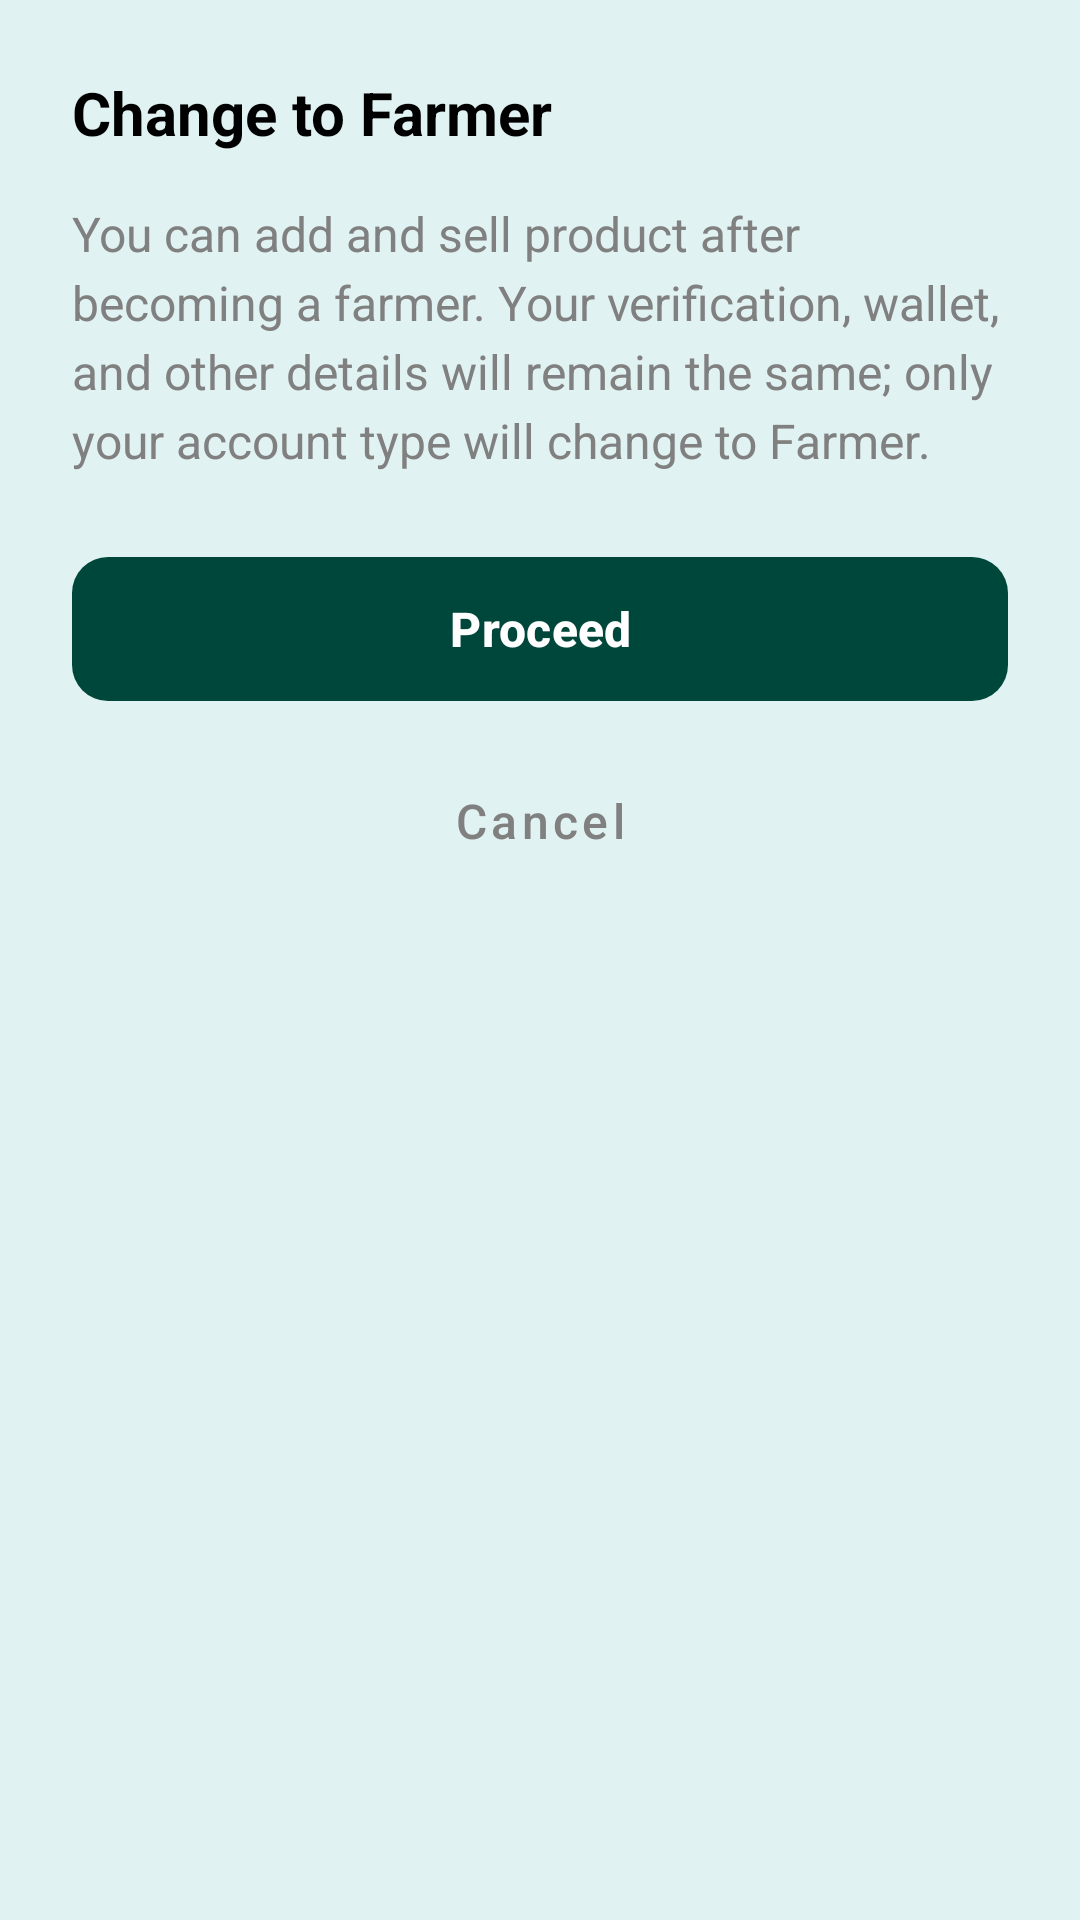

Layout XML and referenced resources for this Android screen:
<!-- AndroidManifest.xml: application theme Theme.Farmo -->
<!-- res/layout/dialog_change_to_farmer.xml -->
<?xml version="1.0" encoding="utf-8"?>
<LinearLayout xmlns:android="http://schemas.android.com/apk/res/android"
    xmlns:app="http://schemas.android.com/apk/res-auto"
    android:layout_width="match_parent"
    android:layout_height="wrap_content"
    android:background="@drawable/dialog_bottom_sheet_bg"
    android:orientation="vertical"
    android:padding="24dp">

    <RelativeLayout
        android:layout_width="match_parent"
        android:layout_height="wrap_content"
        android:layout_marginBottom="16dp">

        <TextView
            android:layout_width="wrap_content"
            android:layout_height="wrap_content"
            android:text="Change to Farmer"
            android:textColor="@color/black"
            android:textSize="20sp"
            android:textStyle="bold" />

        <ImageView
            android:id="@+id/btnClose"
            android:layout_width="24dp"
            android:layout_height="24dp"
            android:layout_alignParentEnd="true"
            android:src="@drawable/ic_close"
            app:tint="@color/grey" />
    </RelativeLayout>

    <TextView
        android:layout_width="match_parent"
        android:layout_height="wrap_content"
        android:layout_marginBottom="24dp"
        android:text="You can add and sell product after becoming a farmer. Your verification, wallet, and other details will remain the same; only your account type will change to Farmer."
        android:textColor="@color/grey"
        android:textSize="16sp"
        android:lineSpacingExtra="4dp"/>

    <com.google.android.material.button.MaterialButton
        android:id="@+id/btnProceed"
        android:layout_width="match_parent"
        android:layout_height="56dp"
        android:text="Proceed"
        android:textAllCaps="false"
        android:textSize="16sp"
        android:textStyle="bold"
        app:cornerRadius="12dp"
        app:backgroundTint="@color/topical_forest"/>

    <com.google.android.material.button.MaterialButton
        android:id="@+id/btnCancel"
        style="@style/Widget.MaterialComponents.Button.TextButton"
        android:layout_width="match_parent"
        android:layout_height="56dp"
        android:layout_marginTop="8dp"
        android:text="Cancel"
        android:textAllCaps="false"
        android:textColor="@color/grey"
        android:textSize="16sp" />

</LinearLayout>
<!-- resources referenced by this layout -->
<resources>
  <color name="black">#FF000000</color>
  <color name="grey">#808080</color>
  <color name="topical_forest">#00473B</color>
  <style name="Theme.Farmo" parent="Base.Theme.Farmo" />
  <style name="Base.Theme.Farmo" parent="Theme.Material3.Light.NoActionBar">
          
          <item name="colorPrimary">@color/topical_forest</item>
          <item name="colorOnPrimary">@color/white</item>
          <item name="colorPrimaryContainer">@color/light_topical_forest</item>
          <item name="colorOnPrimaryContainer">@color/topical_forest</item>
          
          
          <item name="android:windowBackground">@color/light_topical_forest</item>
          <item name="android:statusBarColor">@color/topical_forest</item>
          
          
          <item name="colorSurface">@color/white</item>
          <item name="colorOnSurface">@color/black</item>
      </style>
  <color name="white">#FFFFFFFF</color>
  <color name="light_topical_forest">#E0F2F1</color>
</resources>
